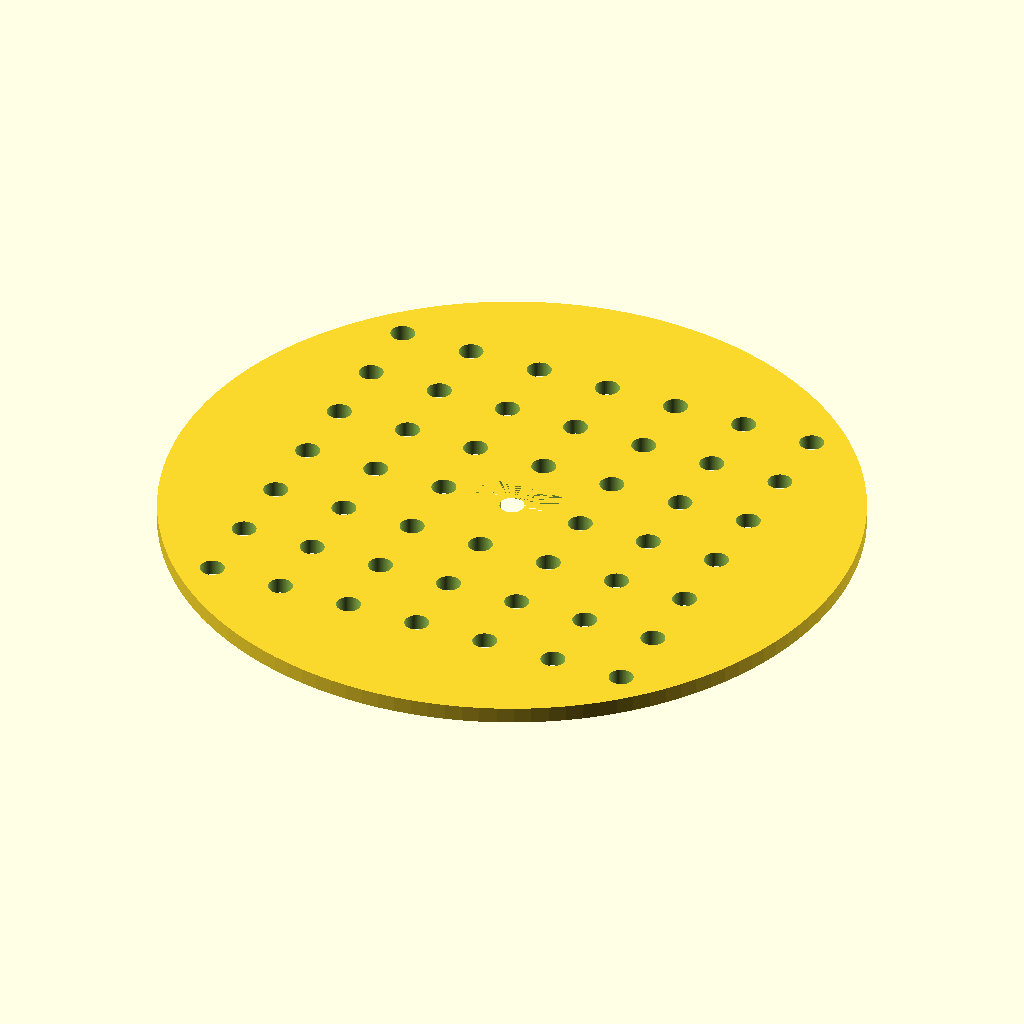
Cell 1: the model at its default parameters.
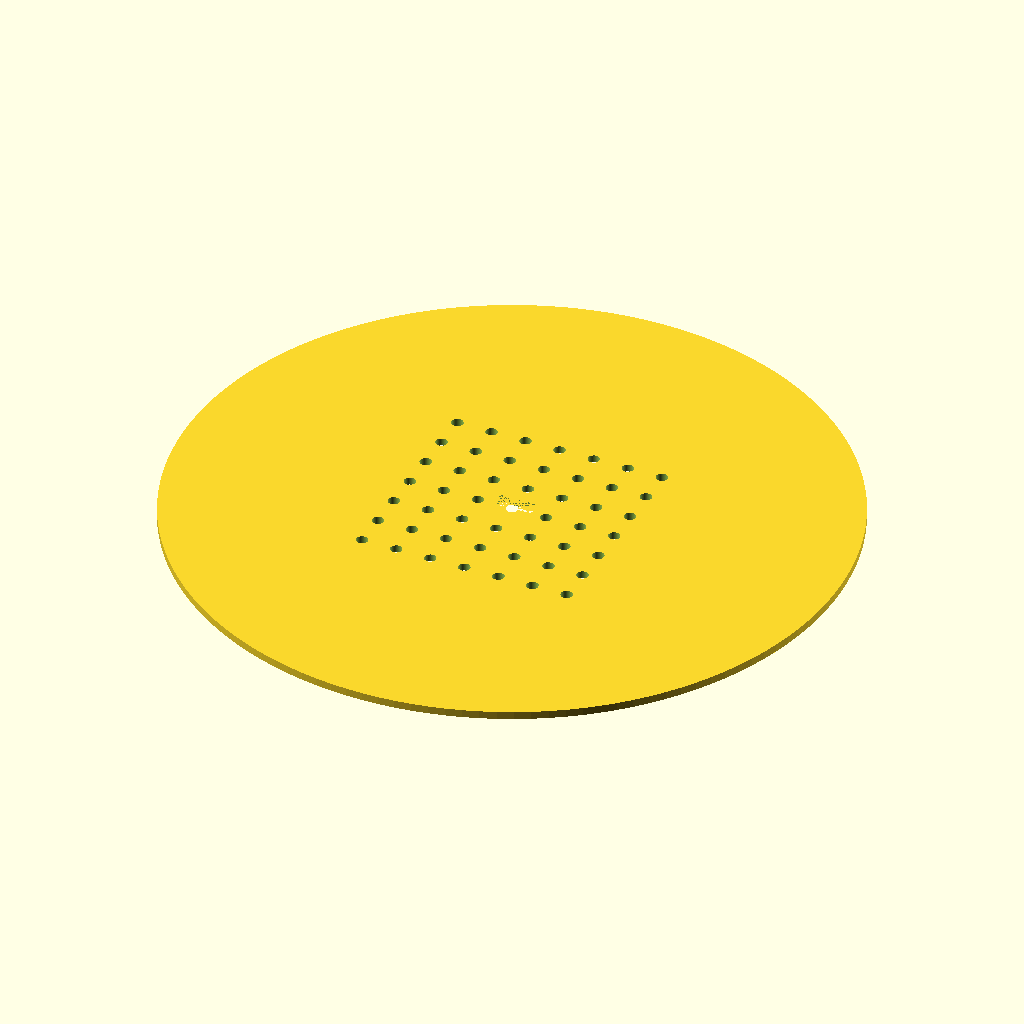
Cell 2: the same model with disc_d = 170.
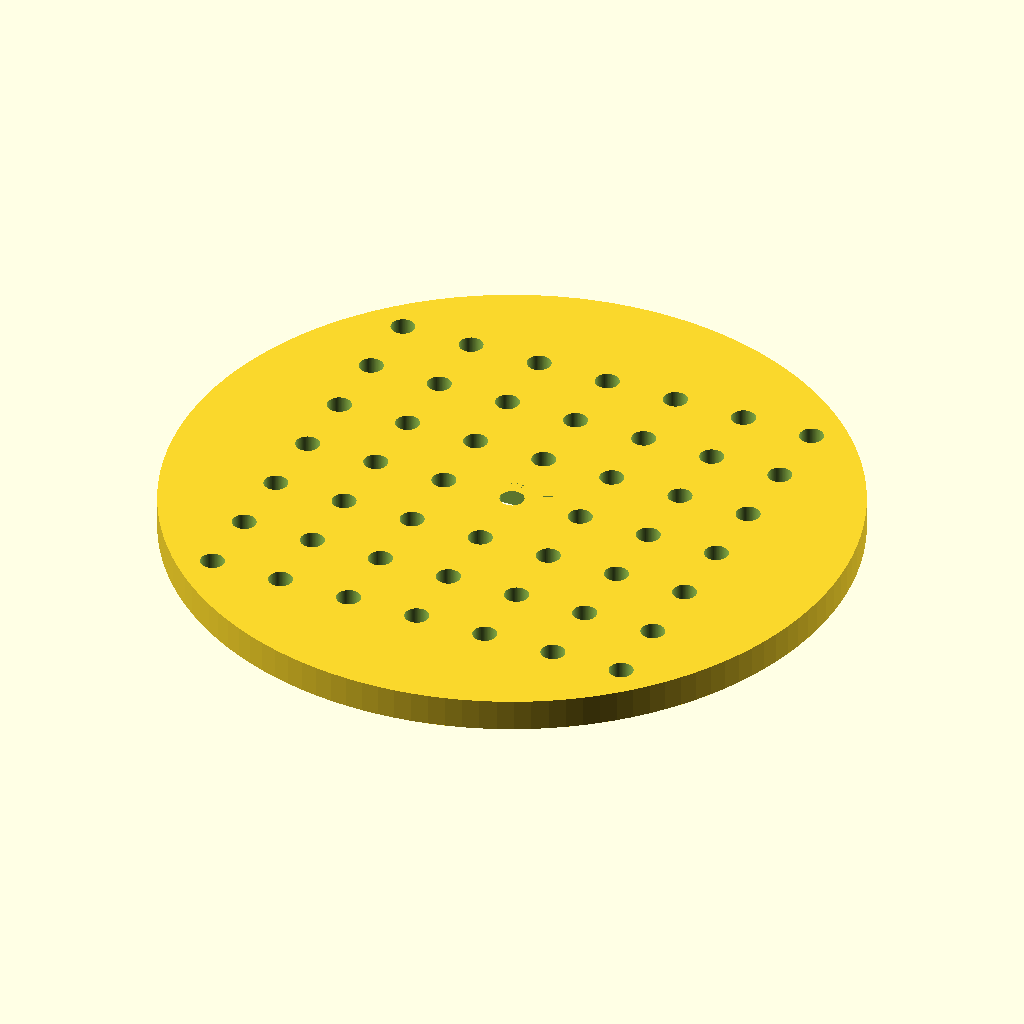
Cell 3 — disc_h set to 4, the other parameters unchanged.
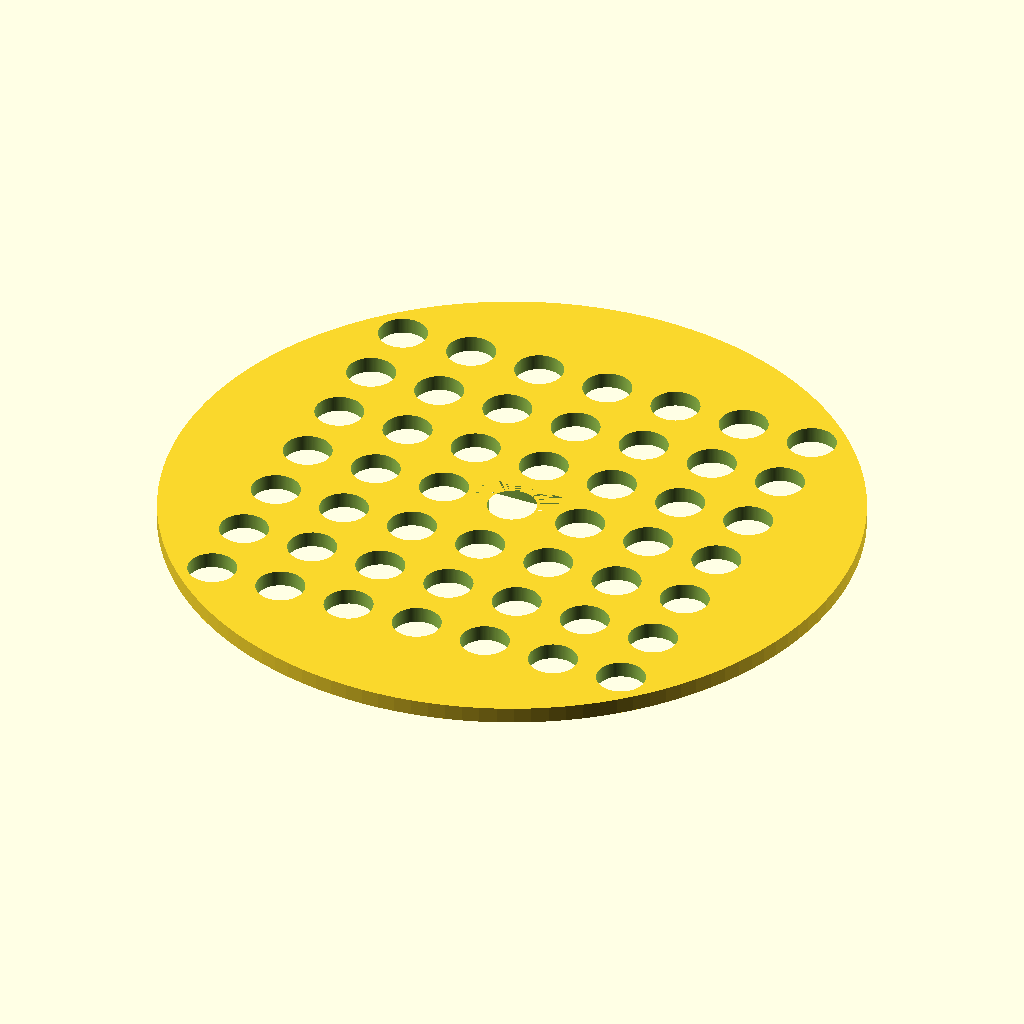
Cell 4: the same model with hole_d = 6.
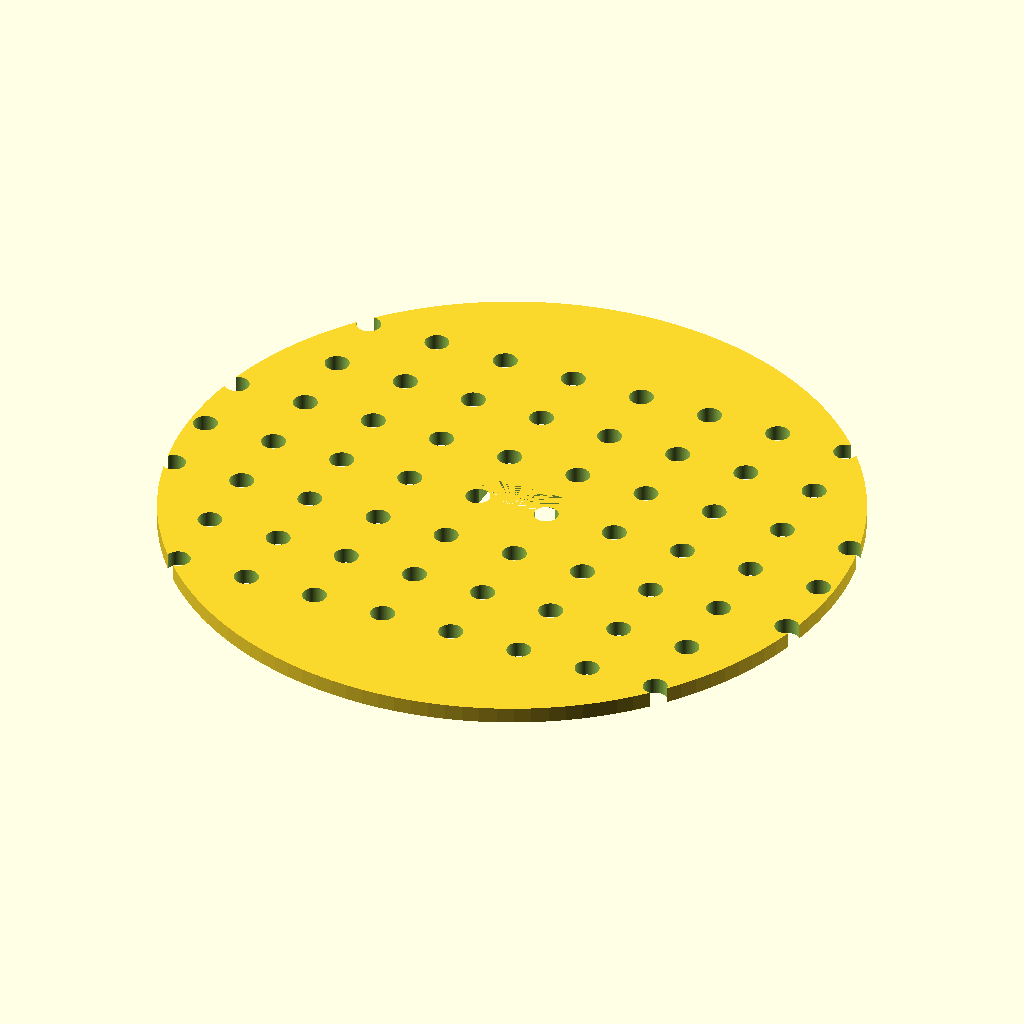
Cell 5: the same model with hole_count_x = 14.
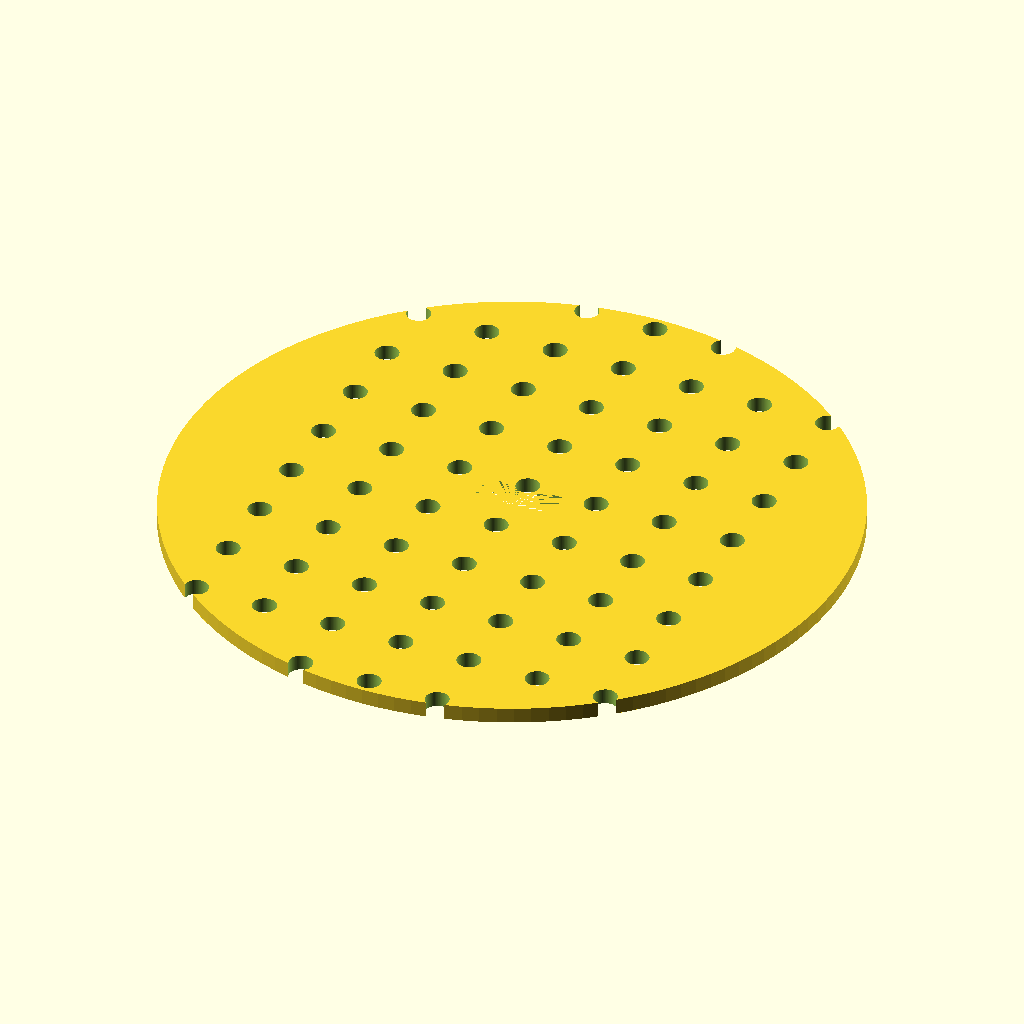
Cell 6: the same model with hole_count_y = 14.
All cells are drawn from the same view direction (rotation 55°, 0°, 25°, orthographic, colour scheme Cornfield), but the view is re-fitted for each cell, so position and scale can differ between cells as well as the parameter.
The OpenSCAD source (bench/results/box-v9/code/tiiny_ATinyGreenCell_scadcoder-qwen3.5-9b-v9/seed_sowing_template_s0_a2.scad):
// Petri dish sowing template
// Print orientation: flat on bed, z = 0 up to z = 2

// ---- Parameters ----
disc_d        = 85;    // disc diameter
disc_h        = 2;     // disc thickness
hole_d        = 3;     // through-hole diameter
hole_count_x  = 7;     // holes per row (X)
hole_count_y  = 7;     // holes per column (Y)
hole_pitch    = 9;     // centre-to-centre spacing
notch_w       = 10;    // orientation notch width (X)
notch_d       = 4;     // orientation notch depth (Y, from rim)
eps           = 0.5;   // cutter overshoot past faces

$fn = 128;

// ---- Model ----
difference() {
    // Main disc
    cylinder(d = disc_d, h = disc_h);

    // 7 x 7 hole grid, centred
    for (i = [0 : hole_count_x - 1])
        for (j = [0 : hole_count_y - 1])
            translate([ (i - (hole_count_x - 1) / 2) * hole_pitch,
                        (j - (hole_count_y - 1) / 2) * hole_pitch,
                        -eps ])
                cylinder(d = hole_d, h = disc_h + 2 * eps);

    // Rectangular orientation notch on +Y side, centred on Y axis
    translate([ -notch_w / 2, 0, -eps ])
        cube([ notch_w, notch_d, disc_h + eps ]);
}
Parameter table extracted from the source (name, type, default, range or options):
disc_d: number, default 85
disc_h: number, default 2
hole_d: number, default 3
hole_count_x: number, default 7
hole_count_y: number, default 7
hole_pitch: number, default 9
notch_w: number, default 10
notch_d: number, default 4
eps: number, default 0.5
